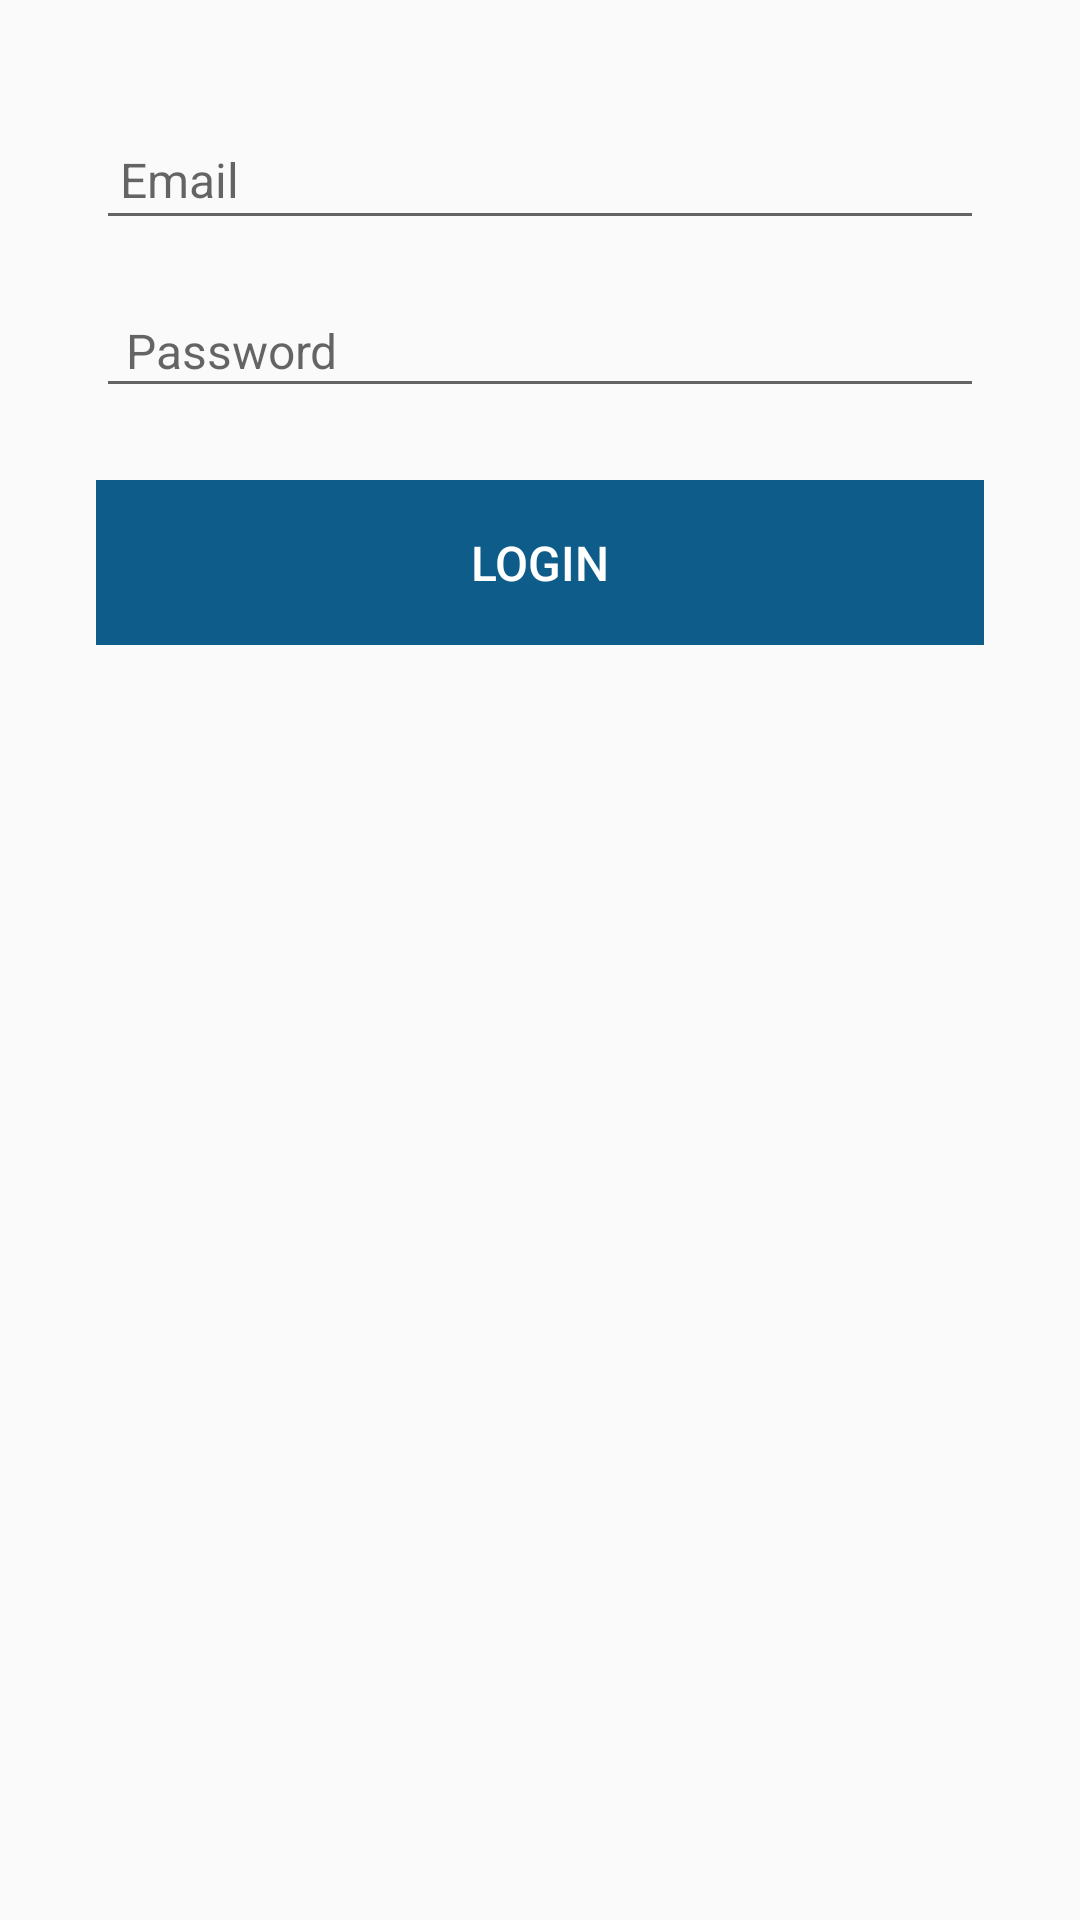

This screen was rendered from an Android layout file. Write that file and the resources it references.
<!-- AndroidManifest.xml: application theme AppTheme -->
<!-- res/layout/activity_login.xml -->
<?xml version="1.0" encoding="utf-8"?>
<androidx.constraintlayout.widget.ConstraintLayout
    xmlns:android="http://schemas.android.com/apk/res/android"
    xmlns:app="http://schemas.android.com/apk/res-auto"
    xmlns:tools="http://schemas.android.com/tools"
    android:background="@drawable/gpc_sunset"
    android:layout_width="match_parent"
    android:layout_height="match_parent">

    <androidx.constraintlayout.widget.ConstraintLayout
        android:id="@+id/constraintLayout"
        android:layout_width="match_parent"
        android:layout_height="wrap_content"
        android:layout_marginTop="16dp"
        android:background="@color/transparentBackground"
        android:paddingTop="24dp"
        android:paddingBottom="24dp"
        app:layout_constraintEnd_toEndOf="parent"
        app:layout_constraintStart_toStartOf="parent"
        app:layout_constraintTop_toTopOf="parent">


        <com.google.android.material.textfield.TextInputLayout
            android:id="@+id/loginEmailTI"
            android:layout_width="match_parent"
            android:layout_height="wrap_content"
            android:layout_marginHorizontal="@dimen/padding_32"
            android:layout_marginStart="30dp"
            android:layout_marginEnd="30dp"
            app:boxBackgroundMode="none"
            app:boxStrokeErrorColor="@color/errorRed"
            app:errorIconDrawable="@null"
            app:errorTextColor="@color/errorRed"
            app:hintEnabled="false"
            app:layout_constraintTop_toTopOf="parent">

            <androidx.appcompat.widget.AppCompatEditText
                android:id="@+id/loginEmailET"
                android:layout_width="match_parent"
                android:layout_height="40dp"
                android:hint="@string/email"
                android:inputType="textEmailAddress"
                android:padding="@dimen/padding_8"
                android:textColor="@color/inputFieldColor"
                android:textSize="16sp" />

        </com.google.android.material.textfield.TextInputLayout>


        <com.google.android.material.textfield.TextInputLayout
            android:id="@+id/loginPasswordTI"
            android:layout_width="match_parent"
            android:layout_height="wrap_content"
            android:layout_marginHorizontal="@dimen/padding_32"
            android:layout_marginStart="30dp"
            android:layout_marginTop="16dp"
            android:layout_marginEnd="30dp"
            app:boxBackgroundMode="none"
            app:boxStrokeErrorColor="@color/errorRed"
            app:errorIconDrawable="@null"
            app:errorTextColor="@color/errorRed"
            app:hintEnabled="false"
            app:layout_constraintTop_toBottomOf="@id/loginEmailTI">

            <androidx.appcompat.widget.AppCompatEditText
                android:id="@+id/loginPasswordET"
                style="@style/formEditTextFieldStyle"
                android:layout_width="match_parent"
                android:layout_height="40dp"
                android:hint="@string/password"
                android:inputType="textPassword"
                android:padding="10dp"
                android:textColor="@color/inputFieldColor"
                android:textSize="16sp" />

        </com.google.android.material.textfield.TextInputLayout>

        <androidx.appcompat.widget.AppCompatButton
            android:id="@+id/loginBtn"
            android:layout_width="match_parent"
            android:layout_height="55dp"
            android:layout_marginHorizontal="@dimen/padding_32"
            android:layout_marginStart="25dp"
            android:layout_marginTop="24dp"
            android:layout_marginEnd="26dp"
            android:background="@drawable/primary_bg_drawable"
            android:elevation="0dp"
            android:stateListAnimator="@null"
            android:text="@string/log_in"
            android:textAllCaps="true"
            android:textColor="@color/white"
            android:textSize="16sp"
            app:layout_constraintTop_toBottomOf="@id/loginPasswordTI" />

    </androidx.constraintlayout.widget.ConstraintLayout>

    <ProgressBar
        android:id="@+id/loginProgressBar"
        android:layout_width="wrap_content"
        android:layout_height="wrap_content"
        android:visibility="gone"
        app:layout_constraintBottom_toBottomOf="parent"
        app:layout_constraintEnd_toEndOf="parent"
        app:layout_constraintHorizontal_bias="0.498"
        app:layout_constraintStart_toStartOf="parent"
        app:layout_constraintTop_toTopOf="@+id/constraintLayout"
        app:layout_constraintVertical_bias="0.388" />


</androidx.constraintlayout.widget.ConstraintLayout>
<!-- resources referenced by this layout -->
<resources>
  <color name="errorRed">#C0492C</color>
  <color name="inputFieldColor">#1B1E1F</color>
  <color name="transparentBackground">#50F9F9F9</color>
  <color name="white">#FFFFFF</color>
  <dimen name="padding_32">32dp</dimen>
  <dimen name="padding_8">8dp</dimen>
  <!-- drawable primary_bg_drawable (drawable-mdpi) -->
  <?xml version="1.0" encoding="utf-8"?>
  <selector xmlns:android="http://schemas.android.com/apk/res/android">
      <item android:drawable="@drawable/primary_enable_btn_drawable" />
  </selector>
  <string name="email">Email</string>
  <string name="log_in">login</string>
  <string name="password">Password</string>
  <style name="formEditTextFieldStyle">
          <item name="android:textSize">12sp</item>
          <item name="android:textStyle">normal</item>
  
          <item name="maxLines">1</item>
  
          <item name="android:lines">1</item>
      </style>
  <style name="AppTheme" parent="Theme.AppCompat.Light.DarkActionBar">
          
          <item name="colorPrimary">@color/colorPrimary</item>
          <item name="colorPrimaryDark">@color/colorPrimaryDark</item>
          <item name="colorAccent">@color/colorAccent</item>
      </style>
  <!-- drawable primary_enable_btn_drawable (drawable-mdpi) -->
  <?xml version="1.0" encoding="utf-8"?>
  <shape xmlns:android="http://schemas.android.com/apk/res/android"
      android:shape="rectangle">
      <solid android:color="@color/button_blue" />
  
  </shape>
  <color name="colorPrimary">#0E5C89</color>
  <color name="colorPrimaryDark">#0B496D</color>
  <color name="colorAccent">#000000</color>
  <color name="button_blue">#0E5C89</color>
</resources>
